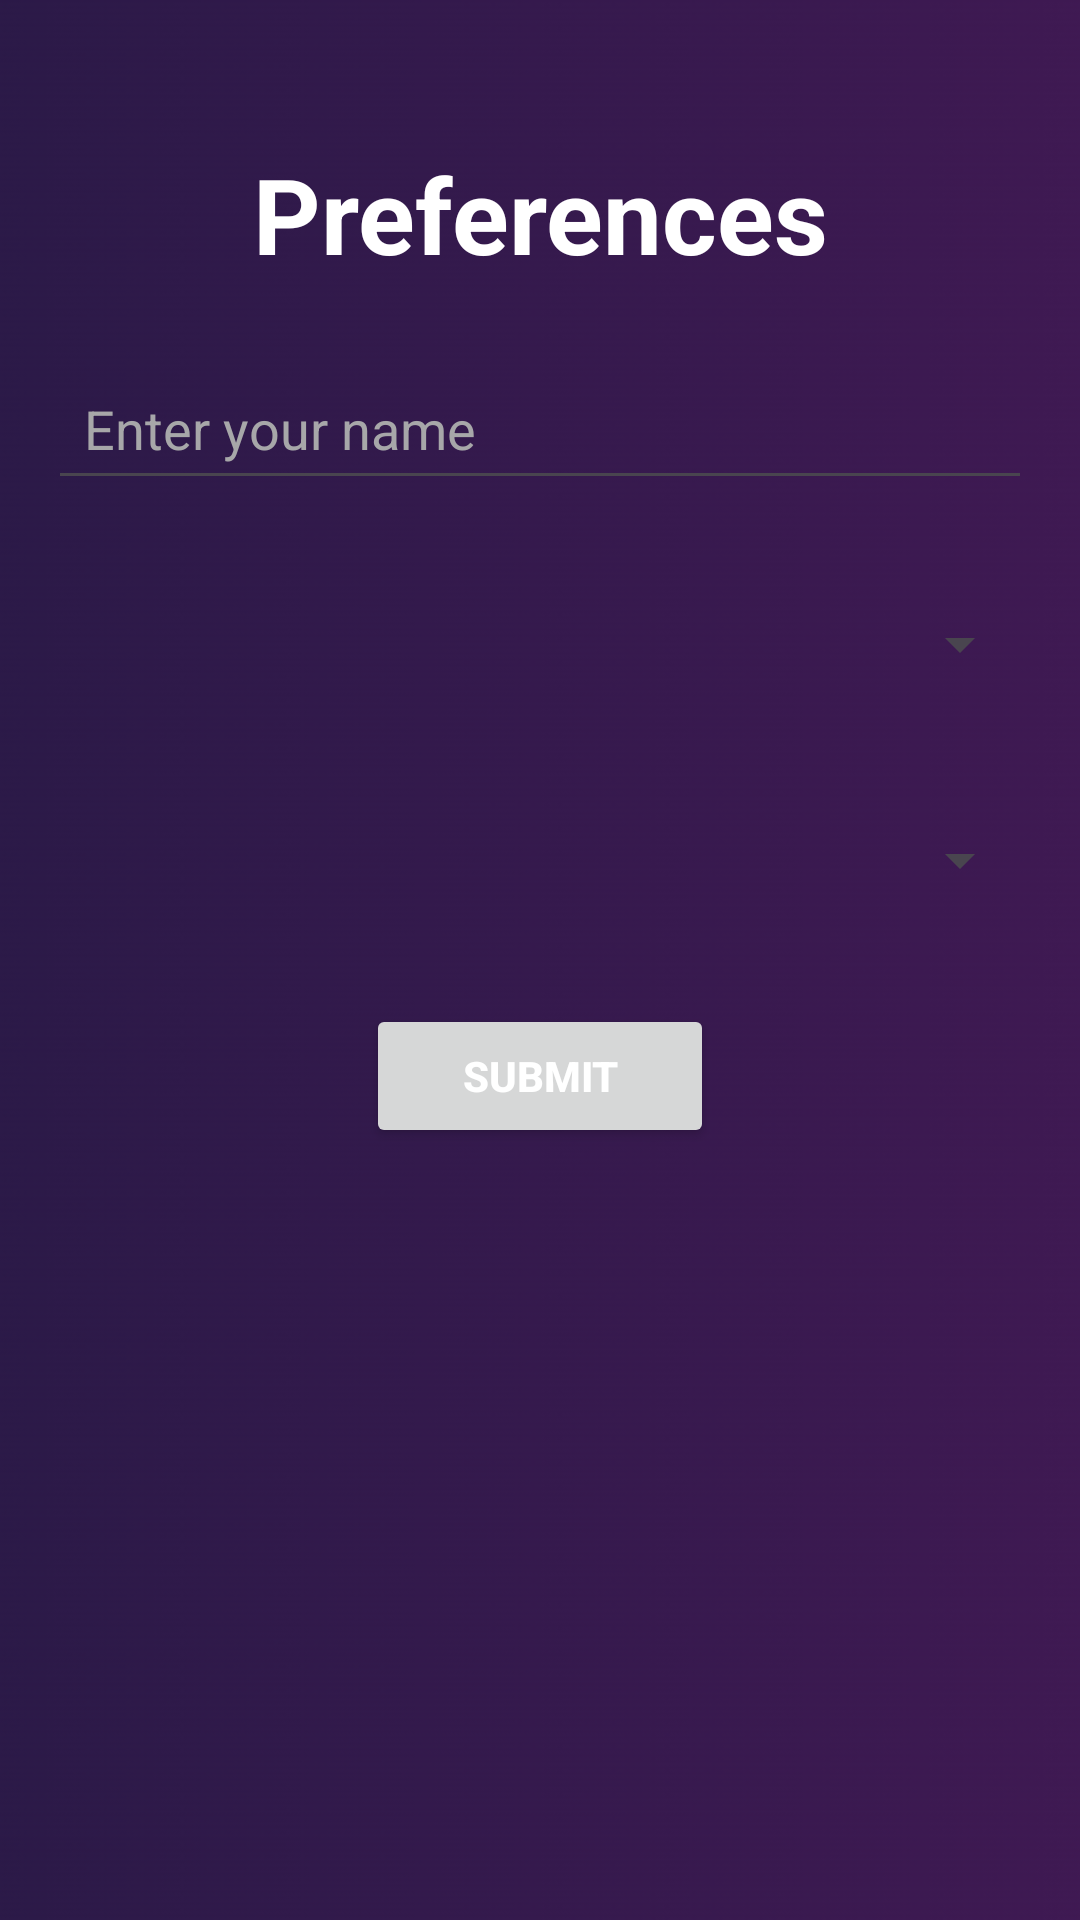

Reconstruct the res/layout file that produces this screen, plus the resources it refers to.
<!-- AndroidManifest.xml: application theme Theme.CrowdBeat -->
<!-- res/layout/activity_guest_preference_page.xml -->
<androidx.constraintlayout.widget.ConstraintLayout
    xmlns:android="http://schemas.android.com/apk/res/android"
    xmlns:app="http://schemas.android.com/apk/res-auto"
    xmlns:tools="http://schemas.android.com/tools"
    android:id="@+id/main"
    android:layout_width="match_parent"
    android:layout_height="match_parent"
    android:padding="16dp"
    android:background="@drawable/crowdbeat_background_v2"
    tools:context=".Guest_Preference_Page">

    
    <TextView
        android:id="@+id/titleTextView"
        android:layout_width="wrap_content"
        android:layout_height="wrap_content"
        android:layout_marginTop="32dp"
        android:text="Preferences"
        android:textColor="@color/white"
        android:textSize="35sp"
        android:textStyle="bold"
        app:layout_constraintTop_toTopOf="parent"
        app:layout_constraintStart_toStartOf="parent"
        app:layout_constraintEnd_toEndOf="parent" />

    
    <EditText
        android:id="@+id/etName"
        android:layout_width="0dp"
        android:layout_height="48dp"
        android:layout_marginTop="24dp"
        android:hint="Enter your name"
        android:inputType="textPersonName"
        android:importantForAccessibility="yes"
        android:textColor="@color/white"
        android:textColorHint="#A7A7A9"
        android:autofillHints="name"
        android:padding="12dp"
        app:layout_constraintTop_toBottomOf="@id/titleTextView"
        app:layout_constraintStart_toStartOf="parent"
        app:layout_constraintEnd_toEndOf="parent" />

    
    <Spinner
        android:id="@+id/spinnerMusicLanguage"
        android:layout_width="0dp"
        android:layout_height="48dp"
        android:layout_marginTop="24dp"
        android:theme="@style/SpinnerStyle"
        android:contentDescription="Select Music Language"
        app:layout_constraintTop_toBottomOf="@id/etName"
        app:layout_constraintStart_toStartOf="parent"
        app:layout_constraintEnd_toEndOf="parent" />

    
    <Spinner
        android:id="@+id/spinnerMusicGenre"
        android:layout_width="0dp"
        android:layout_height="48dp"
        android:layout_marginTop="24dp"
        android:theme="@style/SpinnerStyle"
        android:contentDescription="Select Music Genre"
        app:layout_constraintTop_toBottomOf="@id/spinnerMusicLanguage"
        app:layout_constraintStart_toStartOf="parent"
        app:layout_constraintEnd_toEndOf="parent" />

    
    <Button
        android:id="@+id/btnSubmit"
        android:layout_width="wrap_content"
        android:layout_height="wrap_content"
        android:layout_marginTop="24dp"
        android:text="Submit"
        android:textStyle="bold"
        android:textColor="@color/white"
        android:paddingHorizontal="32dp"
        android:paddingVertical="12dp"
        android:elevation="6dp"
        app:cornerRadius="12dp"
        app:layout_constraintTop_toBottomOf="@id/spinnerMusicGenre"
        app:layout_constraintStart_toStartOf="parent"
        app:layout_constraintEnd_toEndOf="parent" />

</androidx.constraintlayout.widget.ConstraintLayout>
<!-- resources referenced by this layout -->
<resources>
  <!-- drawable crowdbeat_background_v2: png bitmap (drawable, 53087 bytes) -->
  <style name="SpinnerStyle">
          <item name="android:textColor">#FFFFFF</item>
          <item name="android:background">#341B4C</item>
      </style>
  <style name="Theme.CrowdBeat" parent="Base.Theme.CrowdBeat" />
  <style name="Base.Theme.CrowdBeat" parent="Theme.Material3.DayNight.NoActionBar">
          
          
      </style>
  <!-- not gathered from this repository: default colours our renderer supplied (Android Studio template values) -->
  <color name="white">#FFFFFFFF</color>
</resources>
